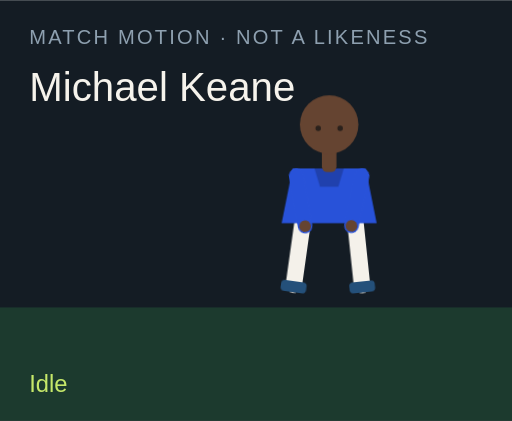
t = 0.00 s
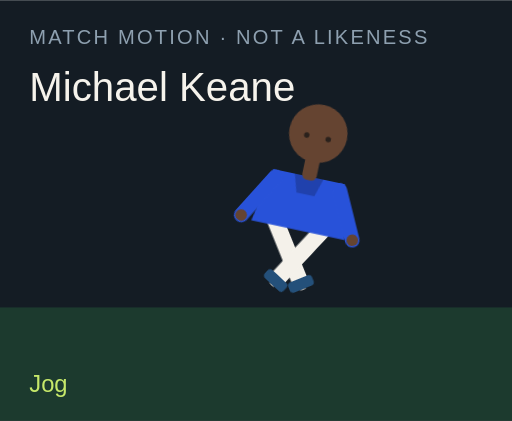
t = 1.50 s
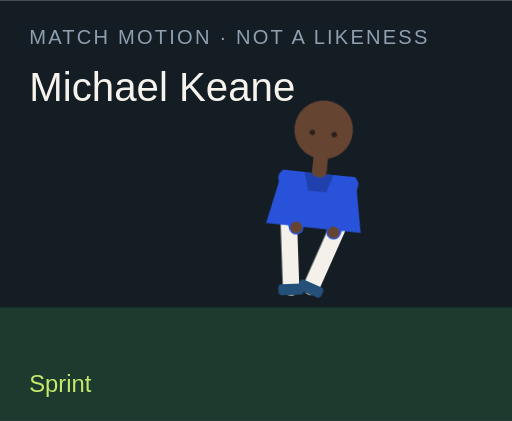
t = 3.00 s
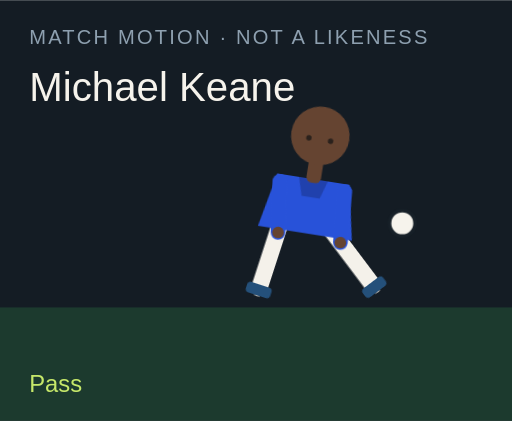
t = 4.50 s
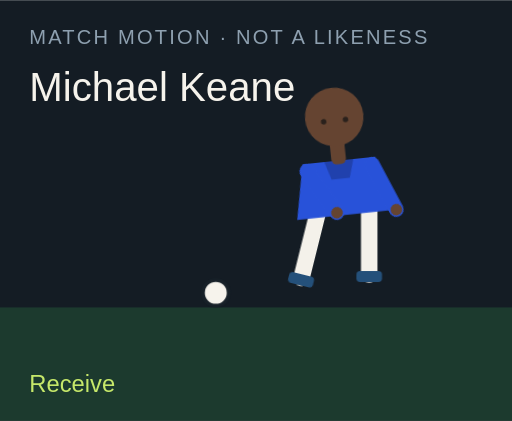
t = 6.00 s
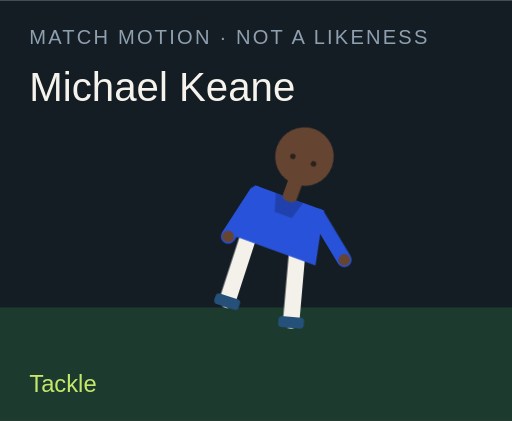
t = 7.50 s

The animated SVG that drew these frames (rendered in a browser with its animation timeline set to each time). Animation: 18 CSS @keyframes rules; one cycle of 9.00 s, repeats indefinitely.

<?xml version="1.0" encoding="UTF-8"?>
<svg xmlns="http://www.w3.org/2000/svg" viewBox="0 0 280 230" role="img">
  <style>@media (prefers-reduced-motion: reduce){animate,animateTransform{display:none}}</style>
  <rect width="280" height="230" fill="#141c24"/>
  <rect y="168" width="280" height="62" fill="#1c3a2e"/>
  <text x="16" y="24" fill="#8ea0b0" font-family="Arial,sans-serif" font-size="11" letter-spacing="1.2">MATCH MOTION · NOT A LIKENESS</text>
  <text x="16" y="55" fill="#f6f3ec" font-family="Impact,sans-serif" font-size="22">Michael Keane</text>
  <circle r="7" fill="#f6f3ec" stroke="#172028" stroke-width="2" id="motion-40970" cx="150" cy="160" opacity="0">
    
    
    
  </circle>
  <g transform="translate(132 40)">
    <g id="motion-40992" transform="rotate(0 48 90)">
      
      <g id="motion-40994" transform="translate(0 0)">
        
        <g transform="translate(34 78)"><g id="motion-40996" transform="rotate(8)"><path d="M0 0 V38" stroke="#f4f1ea" stroke-width="9" stroke-linecap="round"/><rect x="-7" y="36" width="14" height="6" rx="2" fill="#24507a"/></g></g>
        <g transform="translate(62 78)"><g id="motion-40998" transform="rotate(-6)"><path d="M0 0 V38" stroke="#f4f1ea" stroke-width="9" stroke-linecap="round"/><rect x="-7" y="36" width="14" height="6" rx="2" fill="#24507a"/></g></g>
        <path d="M28 52 h40 l6 30 H22 Z" fill="#2852d9"/>
        <path d="M40 52 h16 l-3 10 H43 Z" fill="#000" opacity=".2"/>
        <g transform="translate(30 56)"><g id="motion-41000" transform="rotate(-10)"><path d="M0 0 V28" stroke="#2852d9" stroke-width="8" stroke-linecap="round"/><circle cx="0" cy="28" r="3.2" fill="#654431"/></g></g>
        <g transform="translate(66 56)"><g id="motion-41002" transform="rotate(12)"><path d="M0 0 V28" stroke="#2852d9" stroke-width="8" stroke-linecap="round"/><circle cx="0" cy="28" r="3.2" fill="#654431"/></g></g>
        <rect x="44" y="40" width="8" height="14" rx="3" fill="#654431"/>
        <circle cx="48" cy="28" r="16" fill="#654431"/>
        
        <circle cx="42" cy="30" r="1.5" fill="#2a211c"/><circle cx="54" cy="30" r="1.5" fill="#2a211c"/>
      </g>
    </g>
  </g>
  <text x="16" y="214" fill="#c6e86a" font-family="Arial,sans-serif" font-size="13" opacity="1" id="motion-40974">Idle</text><text x="16" y="214" fill="#c6e86a" font-family="Arial,sans-serif" font-size="13" opacity="0" id="motion-40976">Jog</text><text x="16" y="214" fill="#c6e86a" font-family="Arial,sans-serif" font-size="13" opacity="0" id="motion-40978">Sprint</text><text x="16" y="214" fill="#c6e86a" font-family="Arial,sans-serif" font-size="13" opacity="0" id="motion-40980">Dribble</text><text x="16" y="214" fill="#c6e86a" font-family="Arial,sans-serif" font-size="13" opacity="0" id="motion-40982">Pass</text><text x="16" y="214" fill="#c6e86a" font-family="Arial,sans-serif" font-size="13" opacity="0" id="motion-40984">Shoot</text><text x="16" y="214" fill="#c6e86a" font-family="Arial,sans-serif" font-size="13" opacity="0" id="motion-40986">Receive</text><text x="16" y="214" fill="#c6e86a" font-family="Arial,sans-serif" font-size="13" opacity="0" id="motion-40988">Tackle</text><text x="16" y="214" fill="#c6e86a" font-family="Arial,sans-serif" font-size="13" opacity="0" id="motion-40990">Point</text>
<style>@keyframes track-40971{0%{cx:150px}11.1%{cx:156px}22.2%{cx:164px}33.300000000000004%{cx:142px}44.4%{cx:190px}55.60000000000001%{cx:250px}66.7%{cx:118px}77.8%{cx:150px}88.9%{cx:150px}100%{cx:150px}}@keyframes track-40972{0%{cy:160px}11.1%{cy:158px}22.2%{cy:154px}33.300000000000004%{cy:156px}44.4%{cy:148px}55.60000000000001%{cy:96px}66.7%{cy:160px}77.8%{cy:160px}88.9%{cy:160px}100%{cy:160px}}@keyframes track-40973{0%{opacity:0}11.1%{opacity:0}22.2%{opacity:0}33.300000000000004%{opacity:1}44.4%{opacity:1}55.60000000000001%{opacity:1}66.7%{opacity:1}77.8%{opacity:0}88.9%{opacity:0}100%{opacity:0}}@keyframes track-40975{0%{opacity:1}11.1%{opacity:0}22.2%{opacity:0}33.300000000000004%{opacity:0}44.4%{opacity:0}55.60000000000001%{opacity:0}66.7%{opacity:0}77.8%{opacity:0}88.9%{opacity:0}100%{opacity:1}}@keyframes track-40977{0%{opacity:0}11.1%{opacity:1}22.2%{opacity:0}33.300000000000004%{opacity:0}44.4%{opacity:0}55.60000000000001%{opacity:0}66.7%{opacity:0}77.8%{opacity:0}88.9%{opacity:0}100%{opacity:0}}@keyframes track-40979{0%{opacity:0}11.1%{opacity:0}22.2%{opacity:1}33.300000000000004%{opacity:0}44.4%{opacity:0}55.60000000000001%{opacity:0}66.7%{opacity:0}77.8%{opacity:0}88.9%{opacity:0}100%{opacity:0}}@keyframes track-40981{0%{opacity:0}11.1%{opacity:0}22.2%{opacity:0}33.300000000000004%{opacity:1}44.4%{opacity:0}55.60000000000001%{opacity:0}66.7%{opacity:0}77.8%{opacity:0}88.9%{opacity:0}100%{opacity:0}}@keyframes track-40983{0%{opacity:0}11.1%{opacity:0}22.2%{opacity:0}33.300000000000004%{opacity:0}44.4%{opacity:1}55.60000000000001%{opacity:0}66.7%{opacity:0}77.8%{opacity:0}88.9%{opacity:0}100%{opacity:0}}@keyframes track-40985{0%{opacity:0}11.1%{opacity:0}22.2%{opacity:0}33.300000000000004%{opacity:0}44.4%{opacity:0}55.60000000000001%{opacity:1}66.7%{opacity:0}77.8%{opacity:0}88.9%{opacity:0}100%{opacity:0}}@keyframes track-40987{0%{opacity:0}11.1%{opacity:0}22.2%{opacity:0}33.300000000000004%{opacity:0}44.4%{opacity:0}55.60000000000001%{opacity:0}66.7%{opacity:1}77.8%{opacity:0}88.9%{opacity:0}100%{opacity:0}}@keyframes track-40989{0%{opacity:0}11.1%{opacity:0}22.2%{opacity:0}33.300000000000004%{opacity:0}44.4%{opacity:0}55.60000000000001%{opacity:0}66.7%{opacity:0}77.8%{opacity:1}88.9%{opacity:0}100%{opacity:0}}@keyframes track-40991{0%{opacity:0}11.1%{opacity:0}22.2%{opacity:0}33.300000000000004%{opacity:0}44.4%{opacity:0}55.60000000000001%{opacity:0}66.7%{opacity:0}77.8%{opacity:0}88.9%{opacity:1}100%{opacity:0}}@keyframes track-40993{0%{transform:rotate(0deg)}11.1%{transform:rotate(8deg)}22.2%{transform:rotate(16deg)}33.300000000000004%{transform:rotate(6deg)}44.4%{transform:rotate(4deg)}55.60000000000001%{transform:rotate(14deg)}66.7%{transform:rotate(-6deg)}77.8%{transform:rotate(34deg)}88.9%{transform:rotate(6deg)}100%{transform:rotate(0deg)}}@keyframes track-40995{0%{transform:translate(0px,0px)}11.1%{transform:translate(0px,-3px)}22.2%{transform:translate(0px,-6px)}33.300000000000004%{transform:translate(0px,-2px)}44.4%{transform:translate(0px,2px)}55.60000000000001%{transform:translate(0px,-4px)}66.7%{transform:translate(0px,1px)}77.8%{transform:translate(0px,10px)}88.9%{transform:translate(0px,-4px)}100%{transform:translate(0px,0px)}}@keyframes track-40997{0%{transform:rotate(8deg)}11.1%{transform:rotate(-26deg)}22.2%{transform:rotate(-42deg)}33.300000000000004%{transform:rotate(-8deg)}44.4%{transform:rotate(6deg)}55.60000000000001%{transform:rotate(12deg)}66.7%{transform:rotate(20deg)}77.8%{transform:rotate(-8deg)}88.9%{transform:rotate(4deg)}100%{transform:rotate(8deg)}}@keyframes track-40999{0%{transform:rotate(-6deg)}11.1%{transform:rotate(24deg)}22.2%{transform:rotate(38deg)}33.300000000000004%{transform:rotate(18deg)}44.4%{transform:rotate(-38deg)}55.60000000000001%{transform:rotate(-54deg)}66.7%{transform:rotate(6deg)}77.8%{transform:rotate(-22deg)}88.9%{transform:rotate(-8deg)}100%{transform:rotate(-6deg)}}@keyframes track-41001{0%{transform:rotate(-10deg)}11.1%{transform:rotate(24deg)}22.2%{transform:rotate(36deg)}33.300000000000004%{transform:rotate(-18deg)}44.4%{transform:rotate(10deg)}55.60000000000001%{transform:rotate(-24deg)}66.7%{transform:rotate(-30deg)}77.8%{transform:rotate(12deg)}88.9%{transform:rotate(14deg)}100%{transform:rotate(-10deg)}}@keyframes track-41003{0%{transform:rotate(12deg)}11.1%{transform:rotate(-20deg)}22.2%{transform:rotate(-32deg)}33.300000000000004%{transform:rotate(14deg)}44.4%{transform:rotate(-26deg)}55.60000000000001%{transform:rotate(18deg)}66.7%{transform:rotate(-22deg)}77.8%{transform:rotate(-6deg)}88.9%{transform:rotate(-96deg)}100%{transform:rotate(12deg)}}@media(prefers-reduced-motion:no-preference){#motion-40970{animation:track-40971 9s linear infinite both,track-40972 9s linear infinite both,track-40973 9s steps(1,end) infinite both}#motion-40974{animation:track-40975 9s steps(1,end) infinite both}#motion-40976{animation:track-40977 9s steps(1,end) infinite both}#motion-40978{animation:track-40979 9s steps(1,end) infinite both}#motion-40980{animation:track-40981 9s steps(1,end) infinite both}#motion-40982{animation:track-40983 9s steps(1,end) infinite both}#motion-40984{animation:track-40985 9s steps(1,end) infinite both}#motion-40986{animation:track-40987 9s steps(1,end) infinite both}#motion-40988{animation:track-40989 9s steps(1,end) infinite both}#motion-40990{animation:track-40991 9s steps(1,end) infinite both}#motion-40992{animation:track-40993 9s linear infinite both}#motion-40994{animation:track-40995 9s linear infinite both}#motion-40996{animation:track-40997 9s linear infinite both}#motion-40998{animation:track-40999 9s linear infinite both}#motion-41000{animation:track-41001 9s linear infinite both}#motion-41002{animation:track-41003 9s linear infinite both}}</style></svg>
